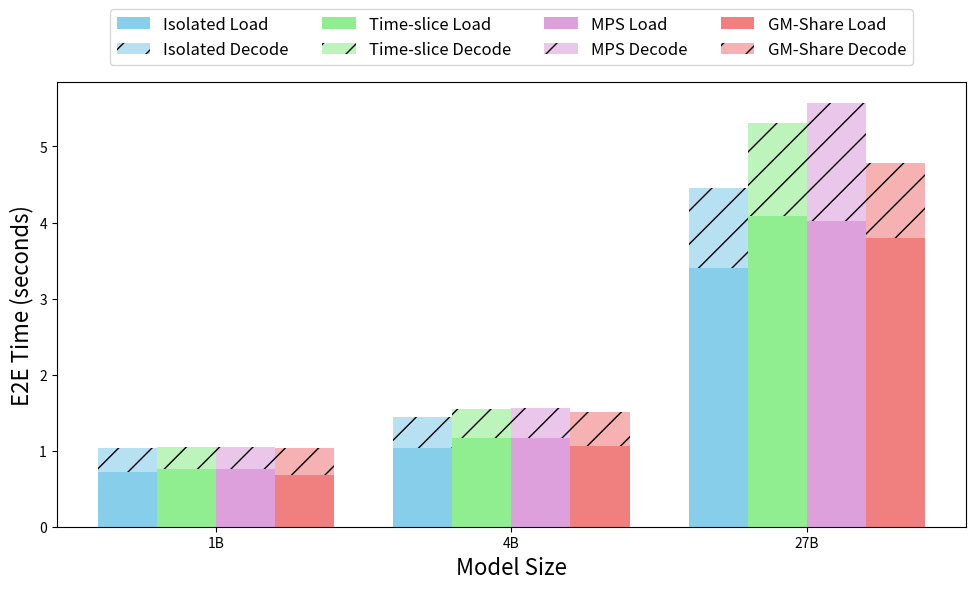

Write the Python code that produced this figure.
import matplotlib.pyplot as plt
import numpy as np

# Model and group setup
models = ['1B', '4B', '27B']
groups = ['Isolated','Time-slice', 'MPS', 'GM-Share']
# group_colors = ['skyblue', 'lightgreen', 'lightcoral']
group_colors = ['skyblue', 'lightgreen', 'plum', 'lightcoral']

# Timing data
init_times = {
    '1B': [0.725, 0.763, 0.763, 0.675],
    '4B': [1.038, 1.161, 1.162, 1.061],
    '27B': [3.396, 4.091, 4.024, 3.8]
}
decode_times = {
    '1B': [0.305, 0.281, 0.283, 0.359],
    '4B': [0.399, 0.389, 0.393, 0.442],
    '27B': [1.054, 1.217, 1.542, 0.988]
}

# # Timing data
# init_times = {
#     '1B': [0.763, 0.763, 0.675],
#     '4B': [1.161, 1.162, 1.061],
#     '27B': [4.091, 4.024, 3.8]
# }
# decode_times = {
#     '1B': [0.281, 0.283, 0.359],
#     '4B': [0.389, 0.393, 0.442],
#     '27B': [1.217, 1.542, 0.988]
# }

# # e2e_times = {
# #     '1B': [1.067, 1.028, 0.972],
# #     '4B': [1.619, 1.579, 1.414],
# #     '27B': [5.364, 5.519, 4.643]
# # }

x = np.arange(len(models))
# width = 0.2
# offsets = [-width, 0, width]
width = 0.2
offsets = [-1.5 * width, -0.5 * width, 0.5 * width, 1.5 * width]


# plt.style.use('seaborn-v0_8')
fig, ax = plt.subplots(figsize=(10, 6))

# Plot bars
for i, group in enumerate(groups):
    init = [init_times[model][i] for model in models]
    decode = [decode_times[model][i] for model in models]
    pos = x + offsets[i]
    ax.bar(pos, init, width, label=f'{group} Load', color=group_colors[i])
    ax.bar(pos, decode, width, bottom=init, label=f'{group} Decode', color=group_colors[i], alpha=0.6, hatch='/')

# Labels
ax.set_xlabel('Model Size', fontsize=16)
ax.set_ylabel('E2E Time (seconds)', fontsize=16)
# ax.set_title('Init and Decode Time Breakdown by Model and Group')
ax.set_xticks(x)
ax.set_xticklabels(models)

# Legend above the plot in a single row
# ax.legend(loc='lower center', bbox_to_anchor=(0.5, 1.15), ncol=3, fontsize='medium')
ax.legend(loc='lower center', bbox_to_anchor=(0.5, 1.02), ncol=4, fontsize=12)

plt.tight_layout()
plt.savefig('grouped_model_time_breakdown_top_legend.png', bbox_inches='tight')
plt.close()
